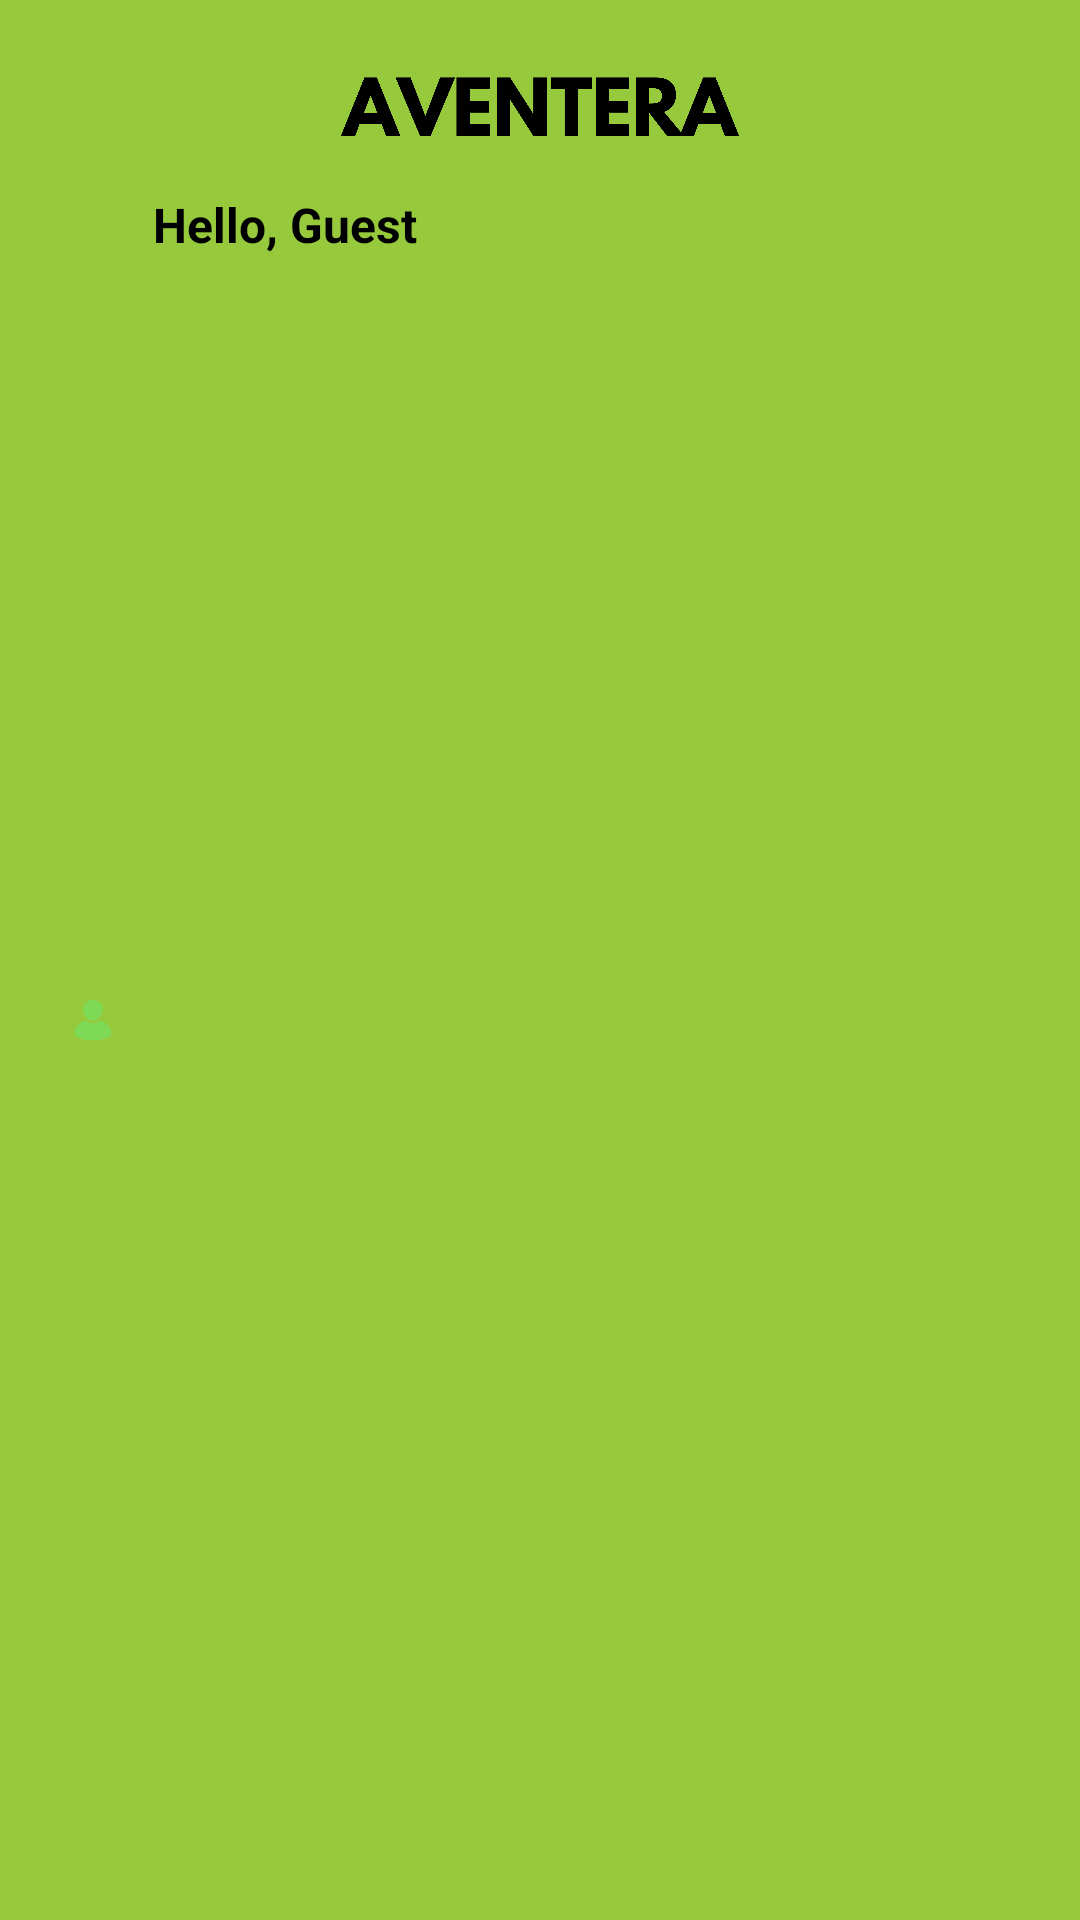

Layout XML and referenced resources for this Android screen:
<!-- AndroidManifest.xml: application theme Theme.AventeraShoe -->
<!-- res/layout/nav_header.xml -->
<?xml version="1.0" encoding="utf-8"?>
<LinearLayout
    xmlns:android="http://schemas.android.com/apk/res/android"
    android:layout_width="match_parent"
    android:layout_height="wrap_content"
    android:orientation="vertical"
    android:padding="16dp"
    android:background="@color/lime">


    
    <ImageView
        android:id="@+id/iv_store_logo"
        android:layout_width="300dp"
        android:layout_height="40dp"
        android:src="@drawable/logoblack"
        android:layout_gravity="center_horizontal"
        android:paddingTop="0dp" />

    <LinearLayout
        android:layout_width="match_parent"
        android:layout_height="match_parent"
        android:layout_gravity="start">

    
    <ImageView
        android:id="@+id/iv_user_icon"
        android:layout_width="30dp"
        android:layout_height="30dp"
        android:src="@drawable/ic_user"
    android:layout_gravity="center"
    android:scaleType="centerCrop"
    android:background="@drawable/circle_background"
    android:padding="8dp" />

    
    <TextView
        android:id="@+id/tv_user_name"
        android:layout_width="match_parent"
        android:layout_height="wrap_content"
        android:text="Hello, Guest"
        android:gravity="start"
        android:paddingStart="5dp"
        android:paddingTop="8dp"
        android:textColor="@android:color/black"
        android:textSize="16sp"
        android:layout_marginBottom="8dp"
        android:textStyle="bold" />

</LinearLayout>


</LinearLayout>
<!-- resources referenced by this layout -->
<resources>
  <color name="lime">#97C93C</color>
  <!-- drawable ic_user: png bitmap (drawable, 51385 bytes) -->
  <!-- drawable logoblack: png bitmap (drawable, 36058 bytes) -->
  <style name="Theme.AventeraShoe" parent="Base.Theme.AventeraShoe" />
  <style name="Base.Theme.AventeraShoe" parent="Theme.Material3.DayNight.NoActionBar">
          
          
      </style>
</resources>
